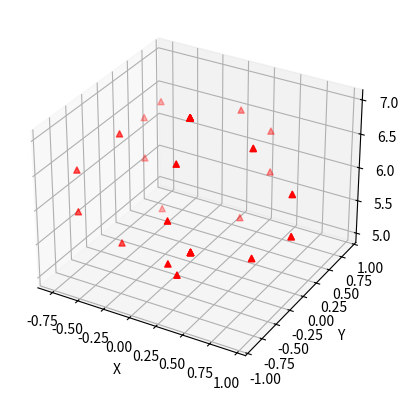

The script that saved this image:
import numpy as np
import matplotlib.pyplot as plt


class Draw3D:
    def __init__(self):
        pass

    @staticmethod
    def draw_sphere(center, radius, num_points):
        u = np.linspace(0, 2 * np.pi, num_points)
        v = np.linspace(0, np.pi, num_points)
        u, v = np.meshgrid(u, v)
        x = center[0] + radius * np.cos(u) * np.sin(v)
        y = center[1] + radius * np.sin(u) * np.sin(v)
        z = center[2] + radius * np.cos(v)
        return x, y, z

    @staticmethod
    def draw_cylinder(center, radius, height, num_points):
        theta = np.linspace(0, 2 * np.pi, num_points)
        z = np.linspace(center[2], center[2] + height, num_points)
        theta, z = np.meshgrid(theta, z)
        x = center[0] + radius * np.cos(theta)
        y = center[1] + radius * np.sin(theta)
        return x, y, z

    @staticmethod
    def draw_cone(center, radius, height, num_points):
        theta = np.linspace(0, 2 * np.pi, num_points)
        z = np.linspace(center[2], center[2] + height, num_points)
        theta, z = np.meshgrid(theta, z)
        x = center[0] + radius * (1 - z / (center[2] + height)) * np.cos(theta)
        y = center[1] + radius * (1 - z / (center[2] + height)) * np.sin(theta)
        return x, y, z


if __name__ == "__main__":
    fig = plt.figure()
    ax = fig.add_subplot(111, projection="3d")

    draw3d = Draw3D()

    # 绘制球形
    center = (0, 0, 6)
    radius = 1
    num_points = 6
    x, y, z = draw3d.draw_sphere(center, radius, num_points)
    points = np.column_stack((x.flatten(), y.flatten(), z.flatten()))
    print(points)
    for i in range(len(x)):
        ax.scatter(x[i], y[i], z[i], c="r", marker="^")

    ax.set_xlabel("X")
    ax.set_ylabel("Y")
    ax.set_zlabel("Z")
    plt.show()
